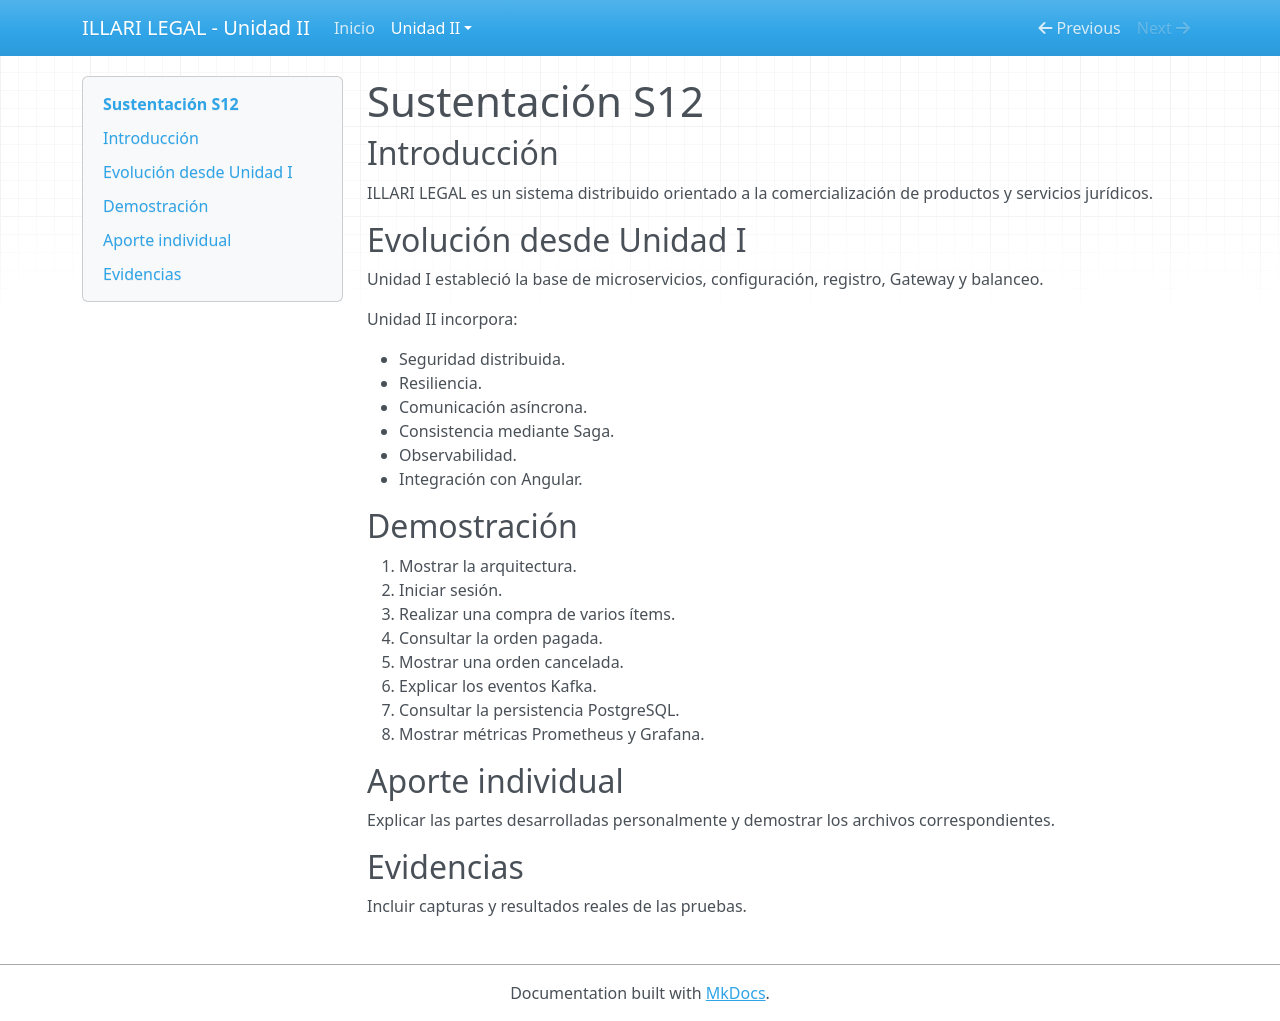

repository: puma13H/ILLARI_LEGAL_U2 · page: unidad-ii/sustentacion/index.html · generator: mkdocs

# Sustentación S12

## Introducción

ILLARI LEGAL es un sistema distribuido orientado
a la comercialización de productos y servicios jurídicos.

## Evolución desde Unidad I

Unidad I estableció la base de microservicios,
configuración, registro, Gateway y balanceo.

Unidad II incorpora:

- Seguridad distribuida.
- Resiliencia.
- Comunicación asíncrona.
- Consistencia mediante Saga.
- Observabilidad.
- Integración con Angular.

## Demostración

1. Mostrar la arquitectura.
2. Iniciar sesión.
3. Realizar una compra de varios ítems.
4. Consultar la orden pagada.
5. Mostrar una orden cancelada.
6. Explicar los eventos Kafka.
7. Consultar la persistencia PostgreSQL.
8. Mostrar métricas Prometheus y Grafana.

## Aporte individual

Explicar las partes desarrolladas personalmente
y demostrar los archivos correspondientes.

## Evidencias

Incluir capturas y resultados reales de las pruebas.
